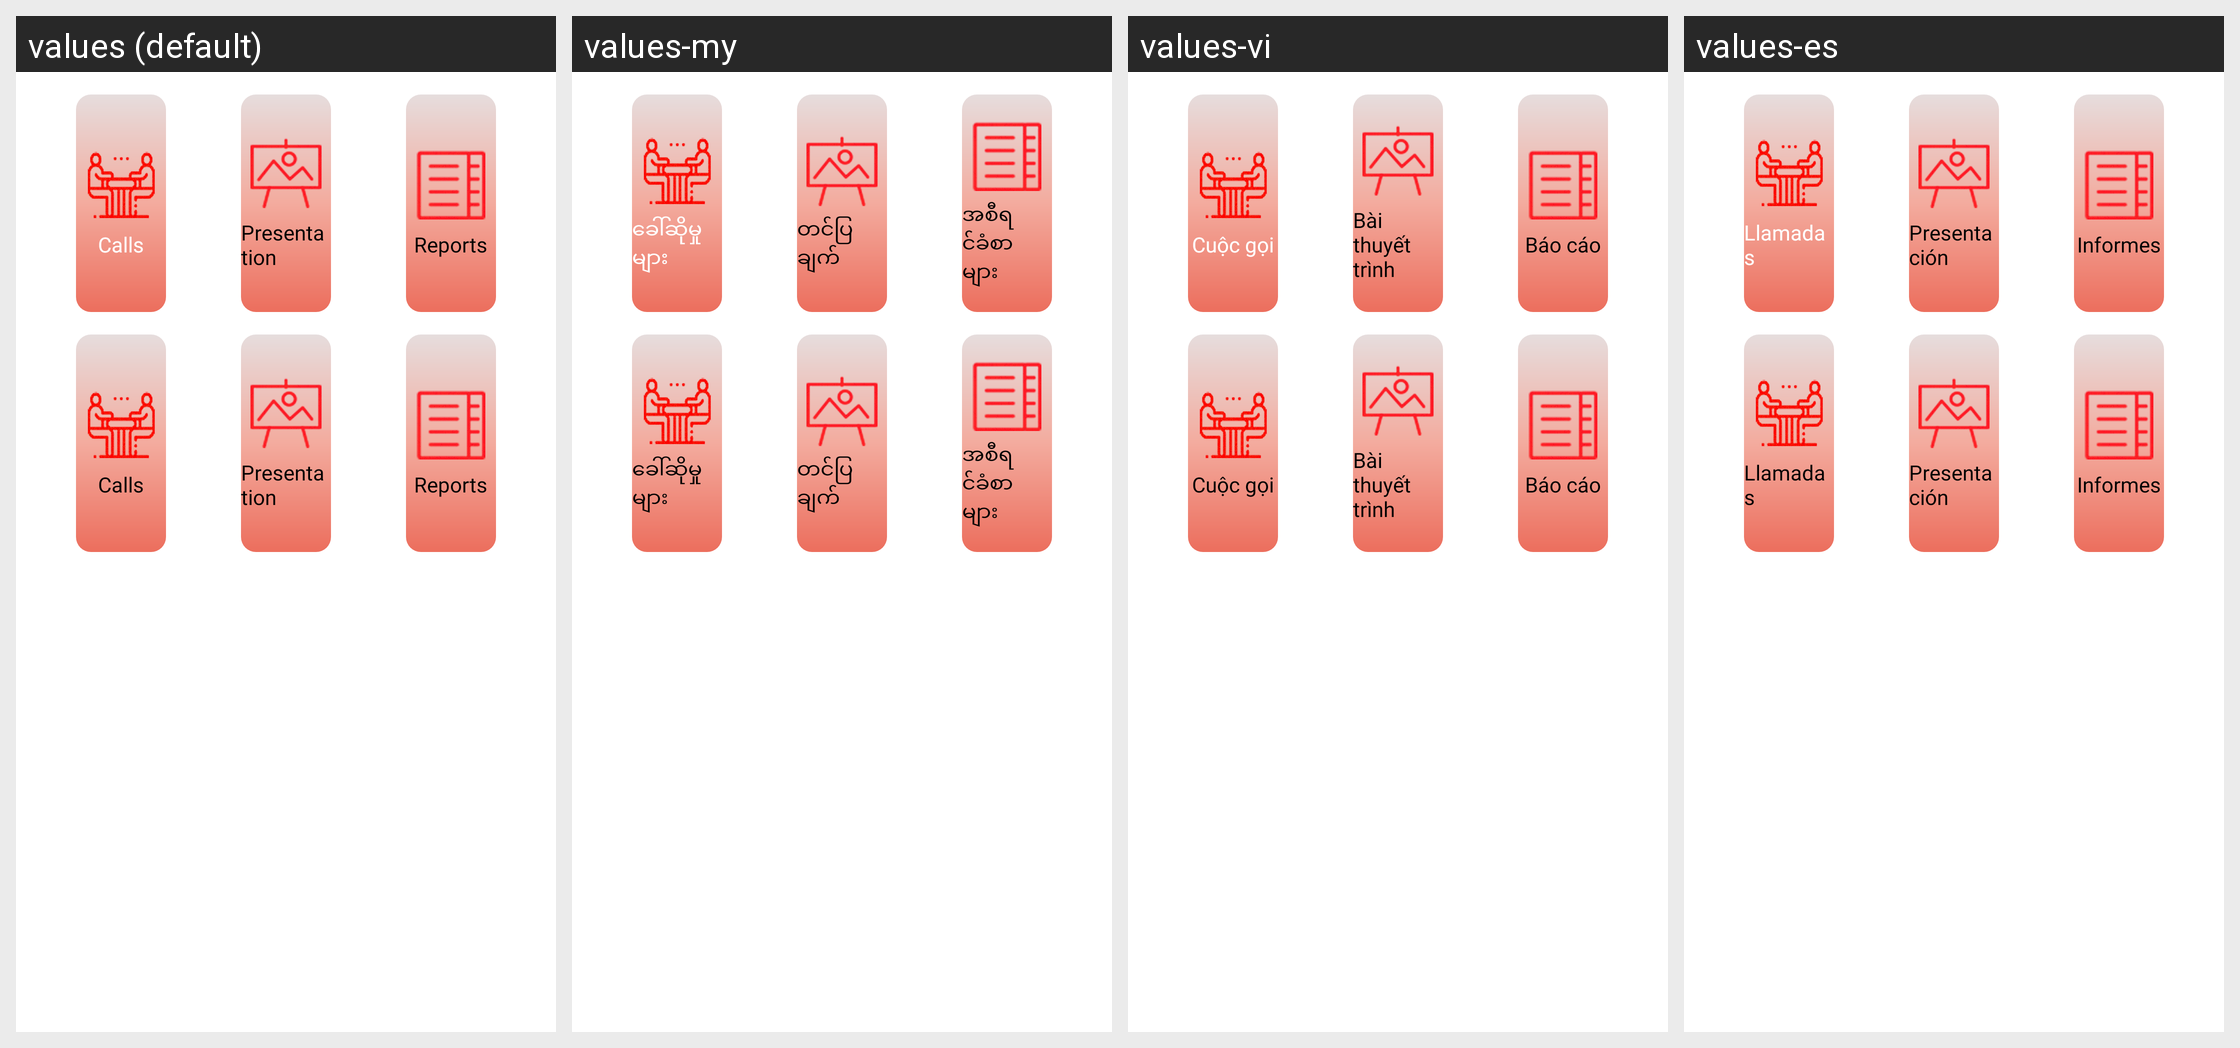

Strings drawn on this Android screen and how each of the app's shown locales translates them:
Android screen res/layout/dashboard_menu_item.xml rendered under 4 locales, left to right: values (default), values-my, values-vi, values-es. Device: Nexus 5 (rendered at 1080×1920; each locale shown at half size, 540×960, under a caption strip naming it); theme AppTheme.
Other locales in the repository, not shown: values-fr, values-pt, values-zh.
Strings drawn on this screen, with the default value and each locale's value (text and hints the layout hard-codes, and strings that could not be matched under every locale, appear in the picture but are not listed):

calls
  values: Calls
  values-my: ခေါ်ဆိုမှုများ
  values-vi: Cuộc gọi
  values-es: Llamadas

presentation
  values: Presentation
  values-my: တင်ပြချက်
  values-vi: Bài thuyết trình
  values-es: Presentación

report
  values: Reports
  values-my: အစီရင်ခံစာများ
  values-vi: Báo cáo
  values-es: Informes
